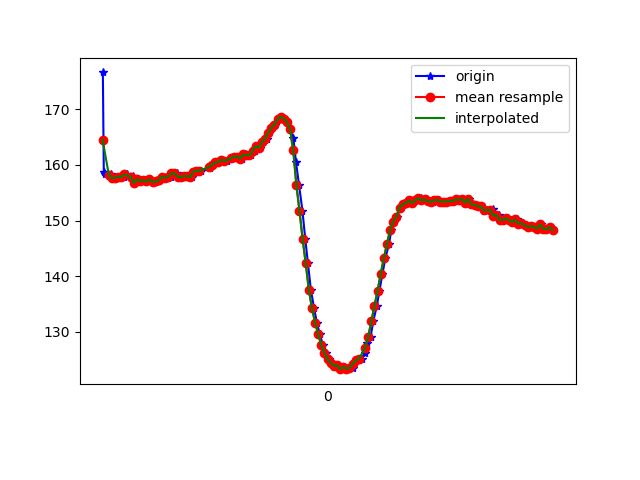

The data file committed next to this chart (first rows):
1617836624662, 532268274172267, 176.66016, -266.40625, -77.734375
1617836624668, 532268293248082, 158.7, -234.1, -52.05
1617836624678, 532268310675746, 158.4, -234.9, -52.05
1617836624701, 532268329751561, 158.1, -235.4, -52.05
1617836624715, 532268348888419, 158.4, -235.4, -52.93
1617836624734, 532268367933712, 157.6, -235.4, -52.34
1617836624754, 532268386979006, 157.7, -235.4, -52.64
1617836624776, 532268405993778, 157.9, -235.4, -52.64
1617836624795, 532268424978029, 157.8, -235.4, -52.93
1617836624818, 532268444084365, 158.3, -235.5, -52.73
1617836624840, 532268463343308, 157.6, -235.5, -52.44
1617836624854, 532268482571730, 158.1, -235.7, -52.25
1617836624868, 532268501647545, 156.7, -236, -52.93
1617836624888, 532268520662317, 157.4, -236.5, -53.32
1617836624911, 532268539677089, 157.1, -236.7, -53.32
1617836624926, 532268558783425, 157.2, -236.5, -53.61
1617836624945, 532268577859240, 157, -237.7, -53.32
1617836624964, 532268596904534, 157.4, -236.8, -53.71
1617836624984, 532268615919306, 156.9, -236.6, -53.71
1617836625003, 532268634842515, 157, -236.6, -54
1617836625020, 532268653948851, 157.2, -236.8, -54
1617836625040, 532268672963623, 157.9, -236.9, -53.81
1617836625060, 532268691978396, 157.7, -236.4, -53.71
1617836625077, 532268710993168, 157.6, -235.8, -53.12
1617836625097, 532268730007940, 157.9, -236, -52.64
1617836625116, 532268749053234, 158.5, -235.6, -52.34
1617836625135, 532268768098527, 158.5, -235.3, -51.76
1617836625154, 532268787174342, 157.9, -234.9, -52.64
1617836625174, 532268806097551, 157.8, -235.6, -52.34
1617836625192, 532268825356493, 158, -236, -52.34
1617836625212, 532268844371266, 158, -236, -52.05
1617836625231, 532268863386038, 157.8, -234.4, -51.17
1617836625249, 532268882461853, 158.8, -234.9, -51.56
1617836625268, 532268901476625, 159, -234.5, -52.64
1617836625287, 532268920552440, 159, -234.8, -51.66
1617836625346, 532268960840561, 159.4, -234.6, -51.17
1617836625347, 532268978481875, 159.9, -233.8, -51.66
1617836625365, 532268997588211, 160.1, -233.7, -50.2
1617836625384, 532269016664026, 160.4, -233.3, -51.27
1617836625405, 532269035739841, 160.5, -233.3, -50.2
1617836625422, 532269054785135, 160.9, -233, -50.59
1617836625440, 532269073830428, 160.7, -232.9, -49.12
1617836625459, 532269092845201, 160.6, -232.9, -49.61
1617836625481, 532269111829452, 161.1, -232.3, -48.83
1617836625499, 532269130813703, 161.2, -232.2, -48.73
1617836625516, 532269149858996, 161.5, -232.5, -48.83
1617836625535, 532269168873768, 161.5, -232.5, -49.61
1617836625554, 532269187949583, 161.1, -232.2, -49.8
1617836625574, 532269206964356, 161.9, -231.2, -49.12
1617836625593, 532269225979128, 161.8, -231.8, -49.8
1617836625612, 532269245054943, 161.7, -232, -48.93
1617836625635, 532269264100237, 162.6, -231.9, -48.83
1617836625650, 532269283206573, 163.4, -231.3, -48.83
1617836625669, 532269302282388, 163.1, -231, -49.12
1617836625688, 532269321388724, 164.2, -231.2, -48.44
1617836625710, 532269340434018, 164.6, -230.1, -47.56
1617836625726, 532269359509832, 165.8, -229.4, -48.54
1617836625745, 532269378585647, 166.7, -229.2, -46.88
1617836625764, 532269397569898, 167.3, -229.1, -47.56
1617836625786, 532269416676235, 168.3, -229.2, -48.24
1617836625802, 532269435691007, 168.7, -229.4, -49.32
... 91 more rows
